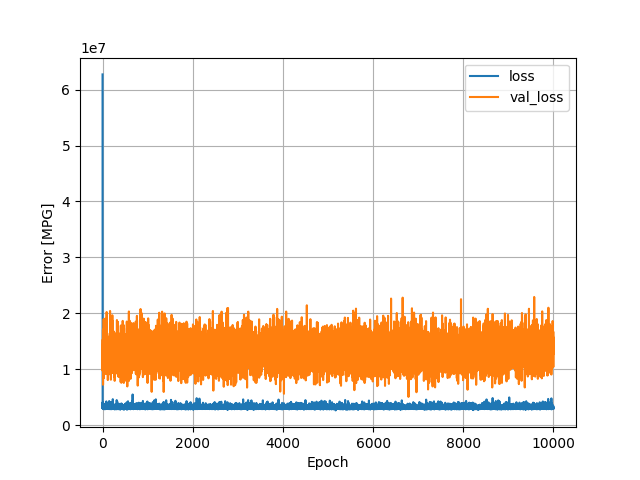

Values plotted in this chart, from the file beside it:
, loss, val_loss, epoch
0, 62712436, 10270571, 0
1, 3059076, 9727429, 1
2, 3018252, 12531737, 2
3, 3122166, 15321037, 3
4, 4147163, 10095531, 4
5, 2973366, 14488527, 5
6, 3082097, 13725640, 6
7, 3003469, 14152370, 7
8, 3105301, 14608271, 8
9, 2980358, 17090400, 9
10, 3298093, 13746469, 10
11, 3169943, 7252896, 11
12, 3463000, 13055849, 12
13, 3774207, 13726551, 13
14, 2942510, 11352855, 14
15, 3238834, 11529681, 15
16, 3587423, 12935145, 16
17, 3072755, 13813808, 17
18, 3089455, 14255339, 18
19, 3035253, 10600165, 19
20, 3220972, 13518210, 20
21, 3002298, 13381653, 21
22, 3193350, 15686376, 22
23, 2887784, 9788781, 23
24, 3057925, 13476099, 24
25, 2966095, 18987268, 25
26, 2949332, 11068664, 26
27, 3278735, 12034866, 27
28, 3875457, 8430678, 28
29, 3340766, 12978001, 29
30, 2974359, 14639114, 30
31, 2952434, 15079730, 31
32, 3271822, 12268991, 32
33, 3249423, 10746541, 33
34, 3220475, 10234094, 34
35, 3194579, 11962875, 35
36, 3519236, 12446935, 36
37, 3323476, 12508623, 37
38, 3163668, 10087225, 38
39, 3033433, 12589130, 39
40, 3029197, 17136360, 40
41, 2878061, 17227386, 41
42, 3413495, 14287694, 42
43, 3135870, 15169623, 43
44, 3431096, 11522064, 44
45, 2952978, 13275043, 45
46, 3131774, 9740670, 46
47, 3140271, 12183934, 47
48, 3215316, 15293241, 48
49, 3289742, 12687329, 49
50, 3023533, 13257819, 50
51, 3031921, 18759694, 51
52, 3035455, 12357775, 52
53, 3048318, 9212429, 53
54, 2985997, 19052036, 54
55, 3243889, 13081795, 55
56, 3298542, 12871186, 56
57, 3333344, 13453147, 57
58, 3085224, 13895221, 58
59, 3277509, 11506217, 59
... 9,940 more rows
